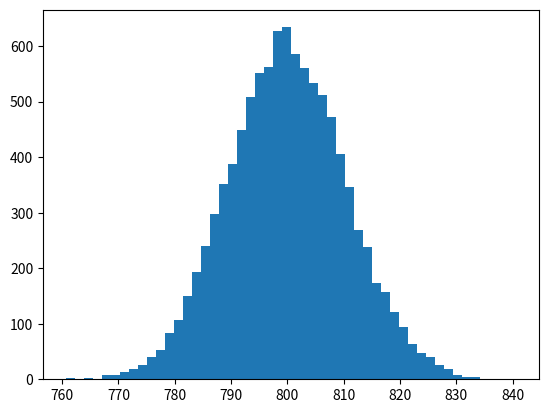

Source code (Python): (Note: this script raises an exception after producing the figure.)
import numpy as np
import pandas as pd
# Seed random number generator

# Import plotting modules
import matplotlib.pyplot as plt
np.random.seed(42)

def bootstrap_replicate_1d(data, func):
    return func(np.random.choice(data, size=len(data)))

def draw_bs_reps(data, func, size=1):
    """Draw bootstrap replicates."""

    # Initialize array of replicates: bs_replicates
    bs_replicates = np.empty(size)

    # Generate replicates
    for i in range(size):
        bs_replicates[i] = bootstrap_replicate_1d(data, func)

    return bs_replicates


rainfall = np.array([  875.5,   648.2,   788.1,   940.3,   491.1,   743.5,   730.1,
         686.5,   878.8,   865.6,   654.9,   831.5,   798.1,   681.8,
         743.8,   689.1,   752.1,   837.2,   710.6,   749.2,   967.1,
         701.2,   619. ,   747.6,   803.4,   645.6,   804.1,   787.4,
         646.8,   997.1,   774. ,   734.5,   835. ,   840.7,   659.6,
         828.3,   909.7,   856.9,   578.3,   904.2,   883.9,   740.1,
         773.9,   741.4,   866.8,   871.1,   712.5,   919.2,   927.9,
         809.4,   633.8,   626.8,   871.3,   774.3,   898.8,   789.6,
         936.3,   765.4,   882.1,   681.1,   661.3,   847.9,   683.9,
         985.7,   771.1,   736.6,   713.2,   774.5,   937.7,   694.5,
         598.2,   983.8,   700.2,   901.3,   733.5,   964.4,   609.3,
        1035.2,   718. ,   688.6,   736.8,   643.3,  1038.5,   969. ,
         802.7,   876.6,   944.7,   786.6,   770.4,   808.6,   761.3,
         774.2,   559.3,   674.2,   883.6,   823.9,   960.4,   877.8,
         940.6,   831.8,   906.2,   866.5,   674.1,   998.1,   789.3,
         915. ,   737.1,   763. ,   666.7,   824.5,   913.8,   905.1,
         667.8,   747.4,   784.7,   925.4,   880.2,  1086.9,   764.4,
        1050.1,   595.2,   855.2,   726.9,   785.2,   948.8,   970.6,
         896. ,   618.4,   572.4,  1146.4,   728.2,   864.2,   793. ])

# Take 10,000 bootstrap replicates of the mean: bs_replicates
bs_replicates = draw_bs_reps(rainfall,np.mean,10000)

# Compute and print SEM
sem = np.std(rainfall) /np.sqrt(len(rainfall))
print(sem)

# Compute and print standard deviation of bootstrap replicates
bs_std = np.std(bs_replicates)
print(bs_std)

# Make a histogram of the results
_ = plt.hist(bs_replicates, bins=50, normed=True)
_ = plt.xlabel('mean annual rainfall (mm)')
_ = plt.ylabel('PDF')

# Show the plot
plt.show()

